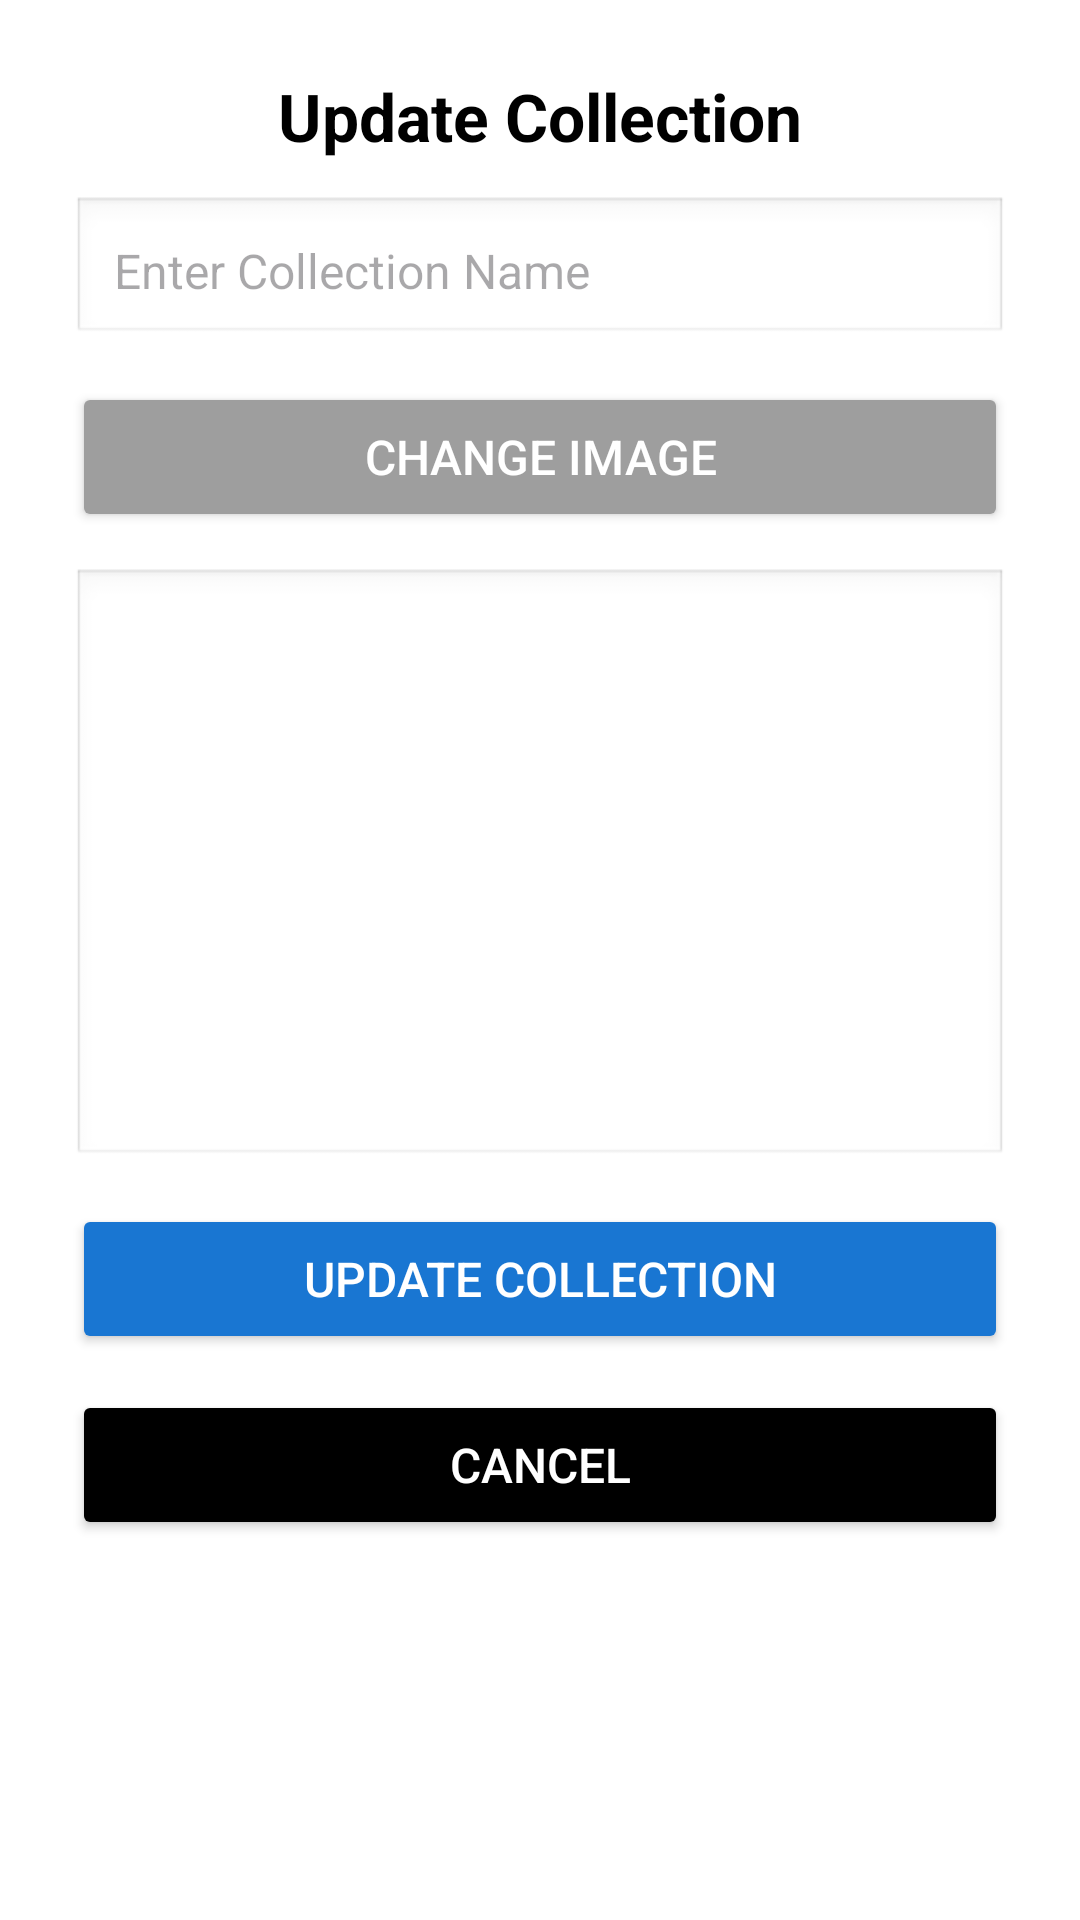

Reconstruct the res/layout file that produces this screen, plus the resources it refers to.
<!-- AndroidManifest.xml: application theme Theme.Assertive -->
<!-- res/layout/dialog_update_collection.xml -->
<?xml version="1.0" encoding="utf-8"?>
<LinearLayout xmlns:android="http://schemas.android.com/apk/res/android"
    android:layout_width="match_parent"
    android:layout_height="wrap_content"
    android:orientation="vertical"
    android:padding="24dp"
    android:background="@android:color/white"
    android:elevation="8dp"
    android:layout_margin="20dp"
    android:clipToOutline="true">

    
    <TextView
        android:id="@+id/tvTitle"
        android:layout_width="match_parent"
        android:layout_height="wrap_content"
        android:text="Update Collection"
        android:textSize="22sp"

        android:textStyle="bold"
        android:textColor="@color/black"
        android:gravity="center"
        android:paddingBottom="12dp"/>

    
    <EditText
        android:id="@+id/etCollectionName"
        android:layout_width="match_parent"
        android:layout_height="50dp"
        android:hint="Enter Collection Name"
        android:inputType="text"
        android:background="@android:drawable/edit_text"
        android:padding="14dp"
        android:textSize="16sp"
        android:layout_marginBottom="12dp"/>

    
    <Button
        android:id="@+id/btnSelectImage"
        android:layout_width="match_parent"
        android:layout_height="50dp"
        android:text="Change Image"
        android:textSize="16sp"
        android:backgroundTint="@color/gray_medium"
        android:textColor="@color/white"
        android:layout_marginBottom="12dp"/>

    
    <ImageView
        android:id="@+id/ivCollectionImage"
        android:layout_width="match_parent"
        android:layout_height="200dp"
        android:scaleType="centerCrop"
        android:background="@android:drawable/edit_text"
        android:layout_marginBottom="12dp"/>

    
    <Button
        android:id="@+id/btnUpdateCollection"
        android:layout_width="match_parent"
        android:layout_height="50dp"
        android:text="Update Collection"
        android:textSize="16sp"
        android:backgroundTint="@color/blue_dark"
        android:textColor="@android:color/white"
        android:layout_marginBottom="12dp"/>

    
    <Button
        android:id="@+id/btnCancel"
        android:layout_width="match_parent"
        android:layout_height="50dp"
        android:text="Cancel"
        android:textSize="16sp"
        android:backgroundTint="@color/black"
        android:textColor="@color/white"/>

</LinearLayout>
<!-- resources referenced by this layout -->
<resources>
  <color name="black">#FF000000</color>
  <color name="blue_dark">#1976D2</color>
  <color name="gray_medium">#9E9E9E</color>
  <color name="white">#FFFFFFFF</color>
  <style name="Theme.Assertive" parent="Base.Theme.Assertive" />
  <style name="Base.Theme.Assertive" parent="Theme.Material3.DayNight.NoActionBar">
          
          
      </style>
</resources>
